Image classification data set "SAR" (danfye/01SAR_HROS on GitHub). Class labels (10): photovoltaic, airplane, beach, bridge, crosswalk, golf course, oil tank, river, runway, ship.

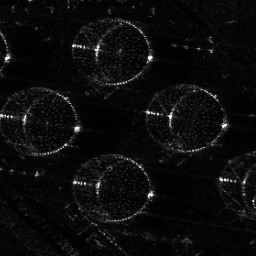
Label: oil tank

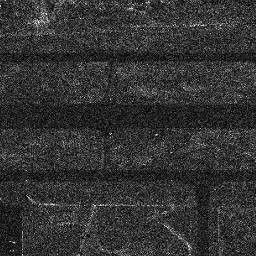
Label: runway

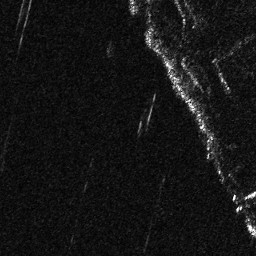
Label: beach

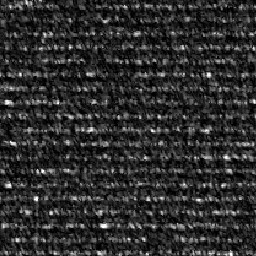
Label: photovoltaic

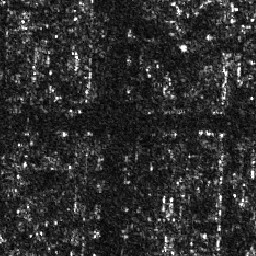
Label: crosswalk

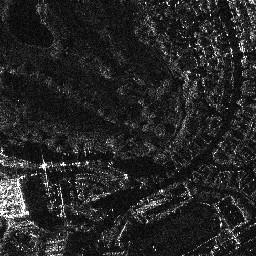
Label: golf course
